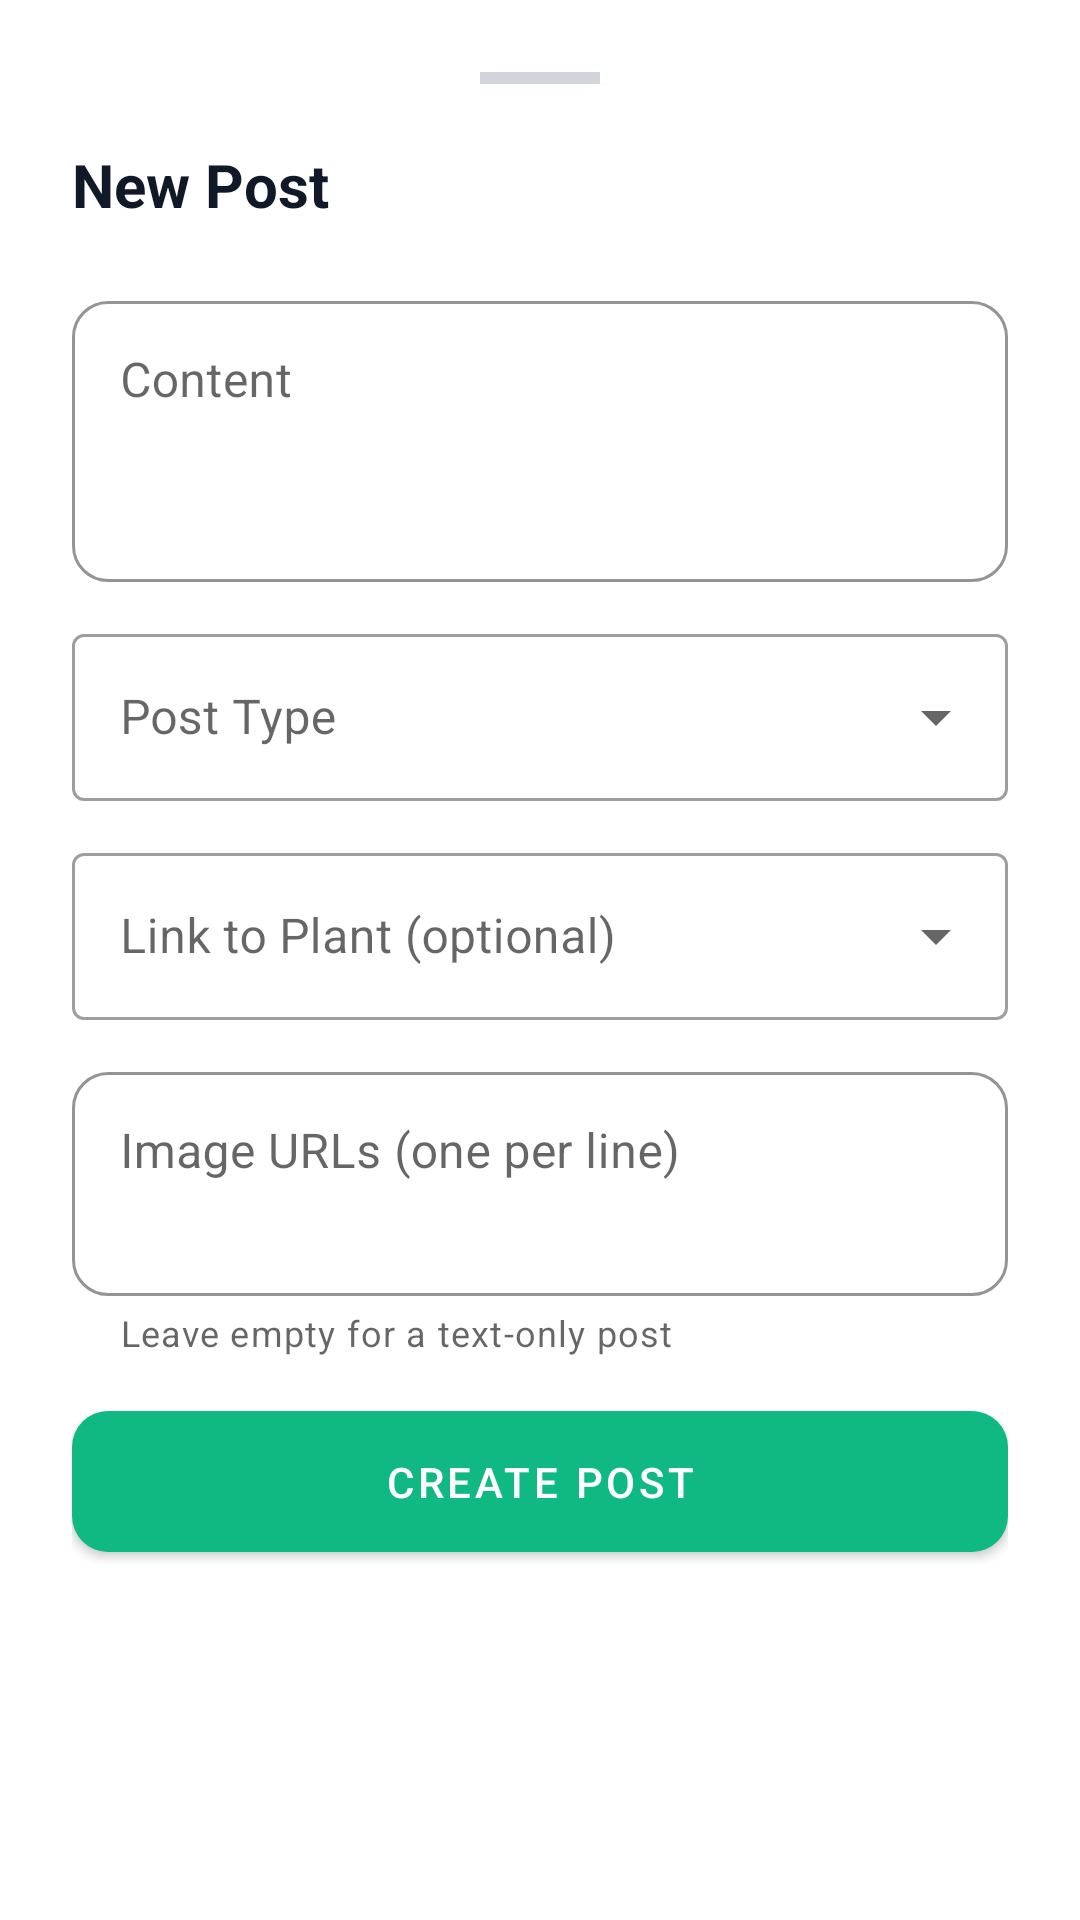

Android layout source for this screen:
<!-- AndroidManifest.xml: application theme Theme.RootShareMobile -->
<!-- res/layout/bottom_sheet_add_edit_post.xml -->
<?xml version="1.0" encoding="utf-8"?>
<ScrollView
    xmlns:android="http://schemas.android.com/apk/res/android"
    xmlns:app="http://schemas.android.com/apk/res-auto"
    android:layout_width="match_parent"
    android:layout_height="wrap_content"
    android:fillViewport="true">

    <LinearLayout
        android:layout_width="match_parent"
        android:layout_height="wrap_content"
        android:orientation="vertical"
        android:padding="24dp"
        android:paddingBottom="32dp">

        
        <View
            android:layout_width="40dp"
            android:layout_height="4dp"
            android:layout_gravity="center_horizontal"
            android:background="@color/gray_300"
            android:layout_marginBottom="20dp" />

        
        <TextView
            android:id="@+id/text_sheet_title"
            android:layout_width="wrap_content"
            android:layout_height="wrap_content"
            android:text="@string/title_add_post"
            android:textSize="20sp"
            android:textStyle="bold"
            android:textColor="@color/gray_900"
            android:layout_marginBottom="20dp" />

        
        <com.google.android.material.textfield.TextInputLayout
            android:id="@+id/layout_content"
            style="@style/Widget.RootShare.TextInputLayout"
            android:layout_width="match_parent"
            android:layout_height="wrap_content"
            android:hint="@string/label_post_content"
            app:placeholderText="@string/hint_post_content_placeholder"
            android:layout_marginBottom="12dp">

            <com.google.android.material.textfield.TextInputEditText
                android:id="@+id/edit_content"
                android:layout_width="match_parent"
                android:layout_height="wrap_content"
                android:inputType="textMultiLine"
                android:minLines="3"
                android:gravity="top|start" />
        </com.google.android.material.textfield.TextInputLayout>

        
        <com.google.android.material.textfield.TextInputLayout
            android:id="@+id/layout_post_type"
            style="@style/Widget.MaterialComponents.TextInputLayout.OutlinedBox.ExposedDropdownMenu"
            android:layout_width="match_parent"
            android:layout_height="wrap_content"
            android:hint="@string/label_post_type"
            android:layout_marginBottom="12dp">

            <AutoCompleteTextView
                android:id="@+id/edit_post_type"
                android:layout_width="match_parent"
                android:layout_height="wrap_content"
                android:inputType="none" />
        </com.google.android.material.textfield.TextInputLayout>

        
        <com.google.android.material.textfield.TextInputLayout
            android:id="@+id/layout_plant"
            style="@style/Widget.MaterialComponents.TextInputLayout.OutlinedBox.ExposedDropdownMenu"
            android:layout_width="match_parent"
            android:layout_height="wrap_content"
            android:hint="@string/label_linked_plant"
            android:layout_marginBottom="12dp">

            <AutoCompleteTextView
                android:id="@+id/edit_plant"
                android:layout_width="match_parent"
                android:layout_height="wrap_content"
                android:inputType="none" />
        </com.google.android.material.textfield.TextInputLayout>

        
        <com.google.android.material.textfield.TextInputLayout
            android:id="@+id/layout_images"
            style="@style/Widget.RootShare.TextInputLayout"
            android:layout_width="match_parent"
            android:layout_height="wrap_content"
            android:hint="@string/label_post_images"
            app:placeholderText="@string/hint_post_images"
            app:helperText="@string/hint_post_images_optional"
            app:helperTextEnabled="true"
            android:layout_marginBottom="12dp">

            <com.google.android.material.textfield.TextInputEditText
                android:id="@+id/edit_images"
                android:layout_width="match_parent"
                android:layout_height="wrap_content"
                android:inputType="textMultiLine|textUri"
                android:minLines="2"
                android:gravity="top|start" />
        </com.google.android.material.textfield.TextInputLayout>

        
        <TextView
            android:id="@+id/text_error"
            android:layout_width="match_parent"
            android:layout_height="wrap_content"
            android:textColor="@color/colorError"
            android:textSize="13sp"
            android:visibility="gone"
            android:layout_marginBottom="12dp" />

        
        <com.google.android.material.button.MaterialButton
            android:id="@+id/btn_submit"
            style="@style/Widget.RootShare.Button"
            android:layout_width="match_parent"
            android:layout_height="wrap_content"
            android:text="@string/btn_create_post" />

        
        <ProgressBar
            android:id="@+id/progress_submit"
            android:layout_width="32dp"
            android:layout_height="32dp"
            android:layout_gravity="center_horizontal"
            android:indeterminateTint="@color/emerald_500"
            android:visibility="gone"
            android:layout_marginTop="8dp" />

    </LinearLayout>
</ScrollView>
<!-- resources referenced by this layout -->
<resources>
  <color name="colorError">#EF4444</color>
  <color name="emerald_500">#10B981</color>
  <color name="gray_300">#D1D5DB</color>
  <color name="gray_900">#111827</color>
  <string name="btn_create_post">Create Post</string>
  <string name="hint_post_content_placeholder">What\'s happening in your garden?</string>
  <string name="hint_post_images">https://…</string>
  <string name="hint_post_images_optional">Leave empty for a text-only post</string>
  <string name="label_linked_plant">Link to Plant (optional)</string>
  <string name="label_post_content">Content</string>
  <string name="label_post_images">Image URLs (one per line)</string>
  <string name="label_post_type">Post Type</string>
  <string name="title_add_post">New Post</string>
  <style name="Widget.RootShare.Button" parent="Widget.MaterialComponents.Button">
          <item name="backgroundTint">@color/emerald_500</item>
          <item name="android:textColor">@color/white</item>
          <item name="cornerRadius">12dp</item>
          <item name="android:paddingTop">14dp</item>
          <item name="android:paddingBottom">14dp</item>
      </style>
  <style name="Widget.RootShare.TextInputLayout" parent="Widget.MaterialComponents.TextInputLayout.OutlinedBox">
          <item name="boxStrokeColor">@color/emerald_500</item>
          <item name="hintTextColor">@color/emerald_600</item>
          <item name="boxCornerRadiusTopStart">12dp</item>
          <item name="boxCornerRadiusTopEnd">12dp</item>
          <item name="boxCornerRadiusBottomStart">12dp</item>
          <item name="boxCornerRadiusBottomEnd">12dp</item>
      </style>
  <style name="Theme.RootShareMobile" parent="Theme.MaterialComponents.DayNight.NoActionBar">
          
          <item name="colorPrimary">@color/emerald_500</item>
          <item name="colorPrimaryVariant">@color/emerald_700</item>
          <item name="colorOnPrimary">@color/white</item>
          
          <item name="colorSecondary">@color/emerald_400</item>
          <item name="colorSecondaryVariant">@color/emerald_600</item>
          <item name="colorOnSecondary">@color/white</item>
          
          <item name="android:colorBackground">@color/colorBackground</item>
          <item name="colorSurface">@color/colorSurface</item>
          
          <item name="android:statusBarColor">@color/emerald_600</item>
      </style>
  <color name="white">#FFFFFFFF</color>
  <color name="emerald_600">#059669</color>
  <color name="emerald_700">#047857</color>
  <color name="emerald_400">#34D399</color>
  <color name="colorBackground">#FFFFFF</color>
  <color name="colorSurface">#FFFFFF</color>
</resources>
